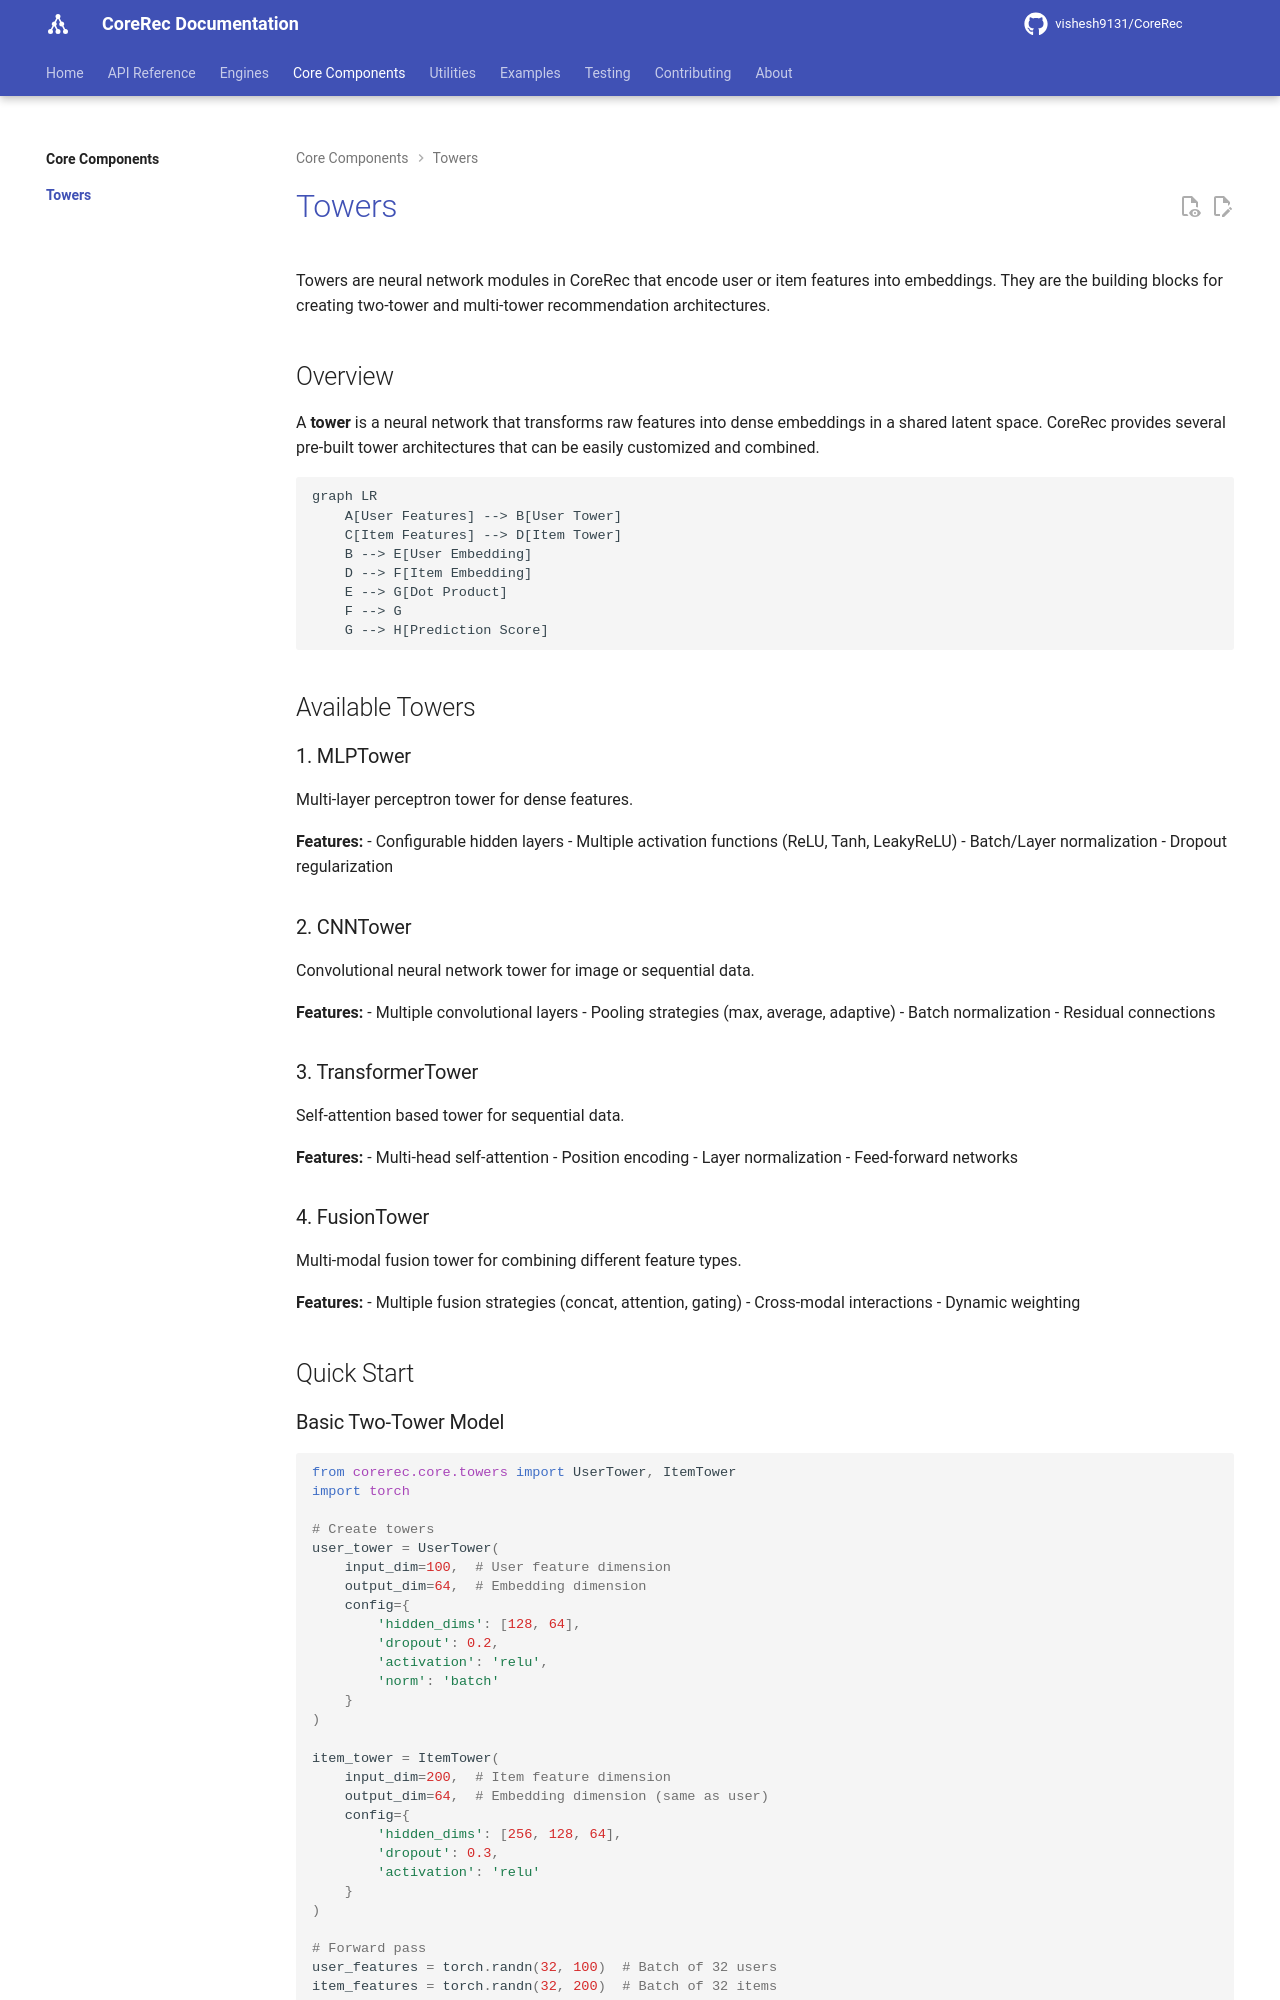

repository: vishesh9131/CoreRec · page: core/towers/index.html · generator: mkdocs

# Towers

Towers are neural network modules in CoreRec that encode user or item features into embeddings. They are the building blocks for creating two-tower and multi-tower recommendation architectures.

## Overview

A **tower** is a neural network that transforms raw features into dense embeddings in a shared latent space. CoreRec provides several pre-built tower architectures that can be easily customized and combined.

```mermaid
graph LR
    A[User Features] --> B[User Tower]
    C[Item Features] --> D[Item Tower]
    B --> E[User Embedding]
    D --> F[Item Embedding]
    E --> G[Dot Product]
    F --> G
    G --> H[Prediction Score]
```

## Available Towers

### 1. MLPTower

Multi-layer perceptron tower for dense features.

**Features:**
- Configurable hidden layers
- Multiple activation functions (ReLU, Tanh, LeakyReLU)
- Batch/Layer normalization
- Dropout regularization


### 2. CNNTower

Convolutional neural network tower for image or sequential data.

**Features:**
- Multiple convolutional layers
- Pooling strategies (max, average, adaptive)
- Batch normalization
- Residual connections


### 3. TransformerTower

Self-attention based tower for sequential data.

**Features:**
- Multi-head self-attention
- Position encoding
- Layer normalization
- Feed-forward networks


### 4. FusionTower

Multi-modal fusion tower for combining different feature types.

**Features:**
- Multiple fusion strategies (concat, attention, gating)
- Cross-modal interactions
- Dynamic weighting


## Quick Start
